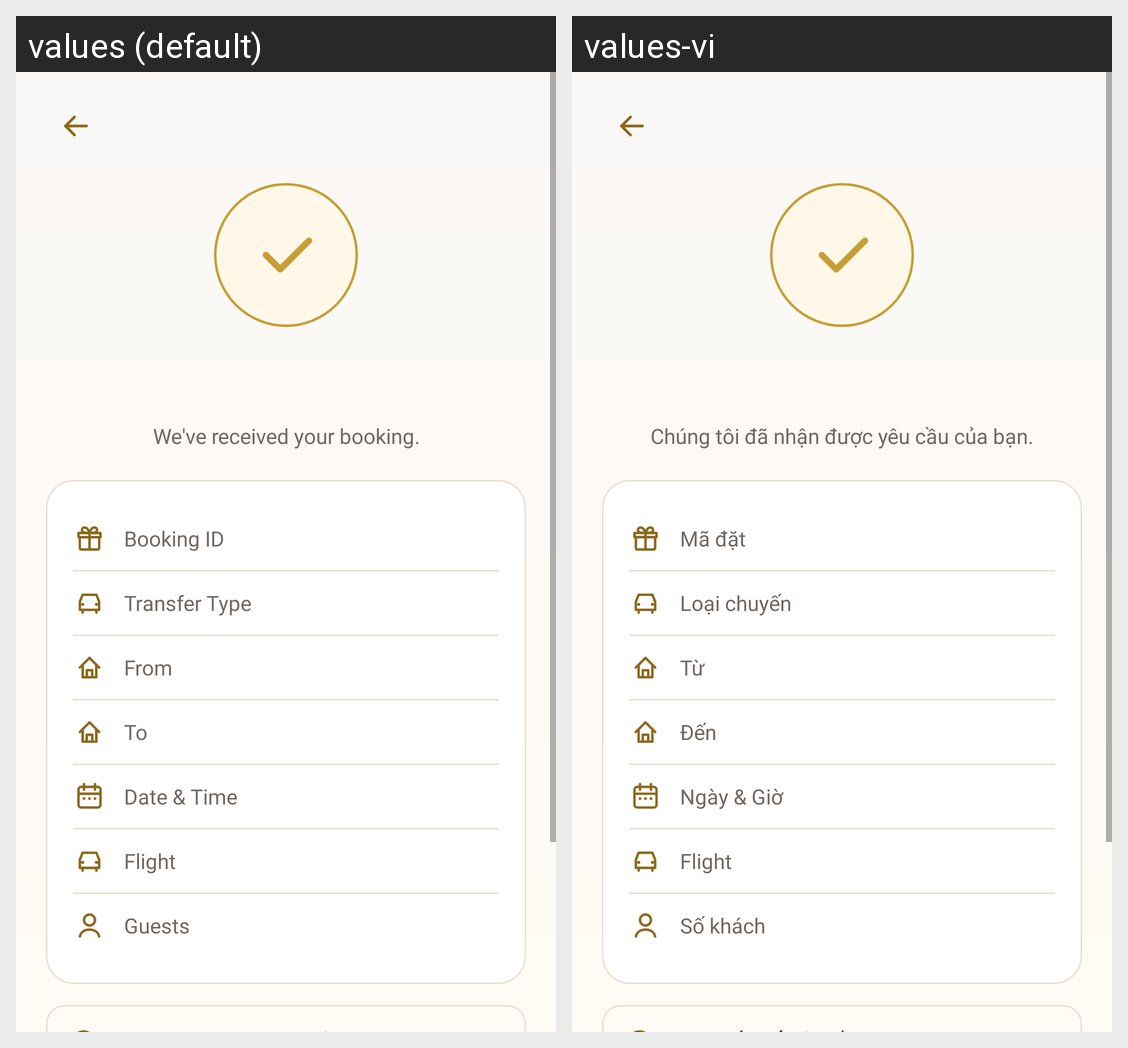

The Android screen above is rendered under two locales of the same app. Produce the string resources it draws, with the default and per-locale values.
Android screen res/layout/activity_transfer_confirm.xml rendered under 2 locales, left to right: values (default), values-vi. Device: Nexus 5 (rendered at 1080×1920; each locale shown at half size, 540×960, under a caption strip naming it); theme Theme.Solrepo.
Strings drawn on this screen, with the default value and each locale's value (text and hints the layout hard-codes, and strings that could not be matched under every locale, appear in the picture but are not listed):

transfer_confirmed_sub
  values: We've received your booking.
  values-vi: Chúng tôi đã nhận được yêu cầu của bạn.

transfer_booking_id
  values: Booking ID
  values-vi: Mã đặt

transfer_type_field
  values: Transfer Type
  values-vi: Loại chuyến

transfer_from
  values: From
  values-vi: Từ

transfer_to
  values: To
  values-vi: Đến

transfer_datetime
  values: Date & Time
  values-vi: Ngày & Giờ

transfer_confirm_flight
  values: Flight
  values-vi: Flight  [not translated; the default value is used]

transfer_guests
  values: Guests
  values-vi: Số khách
